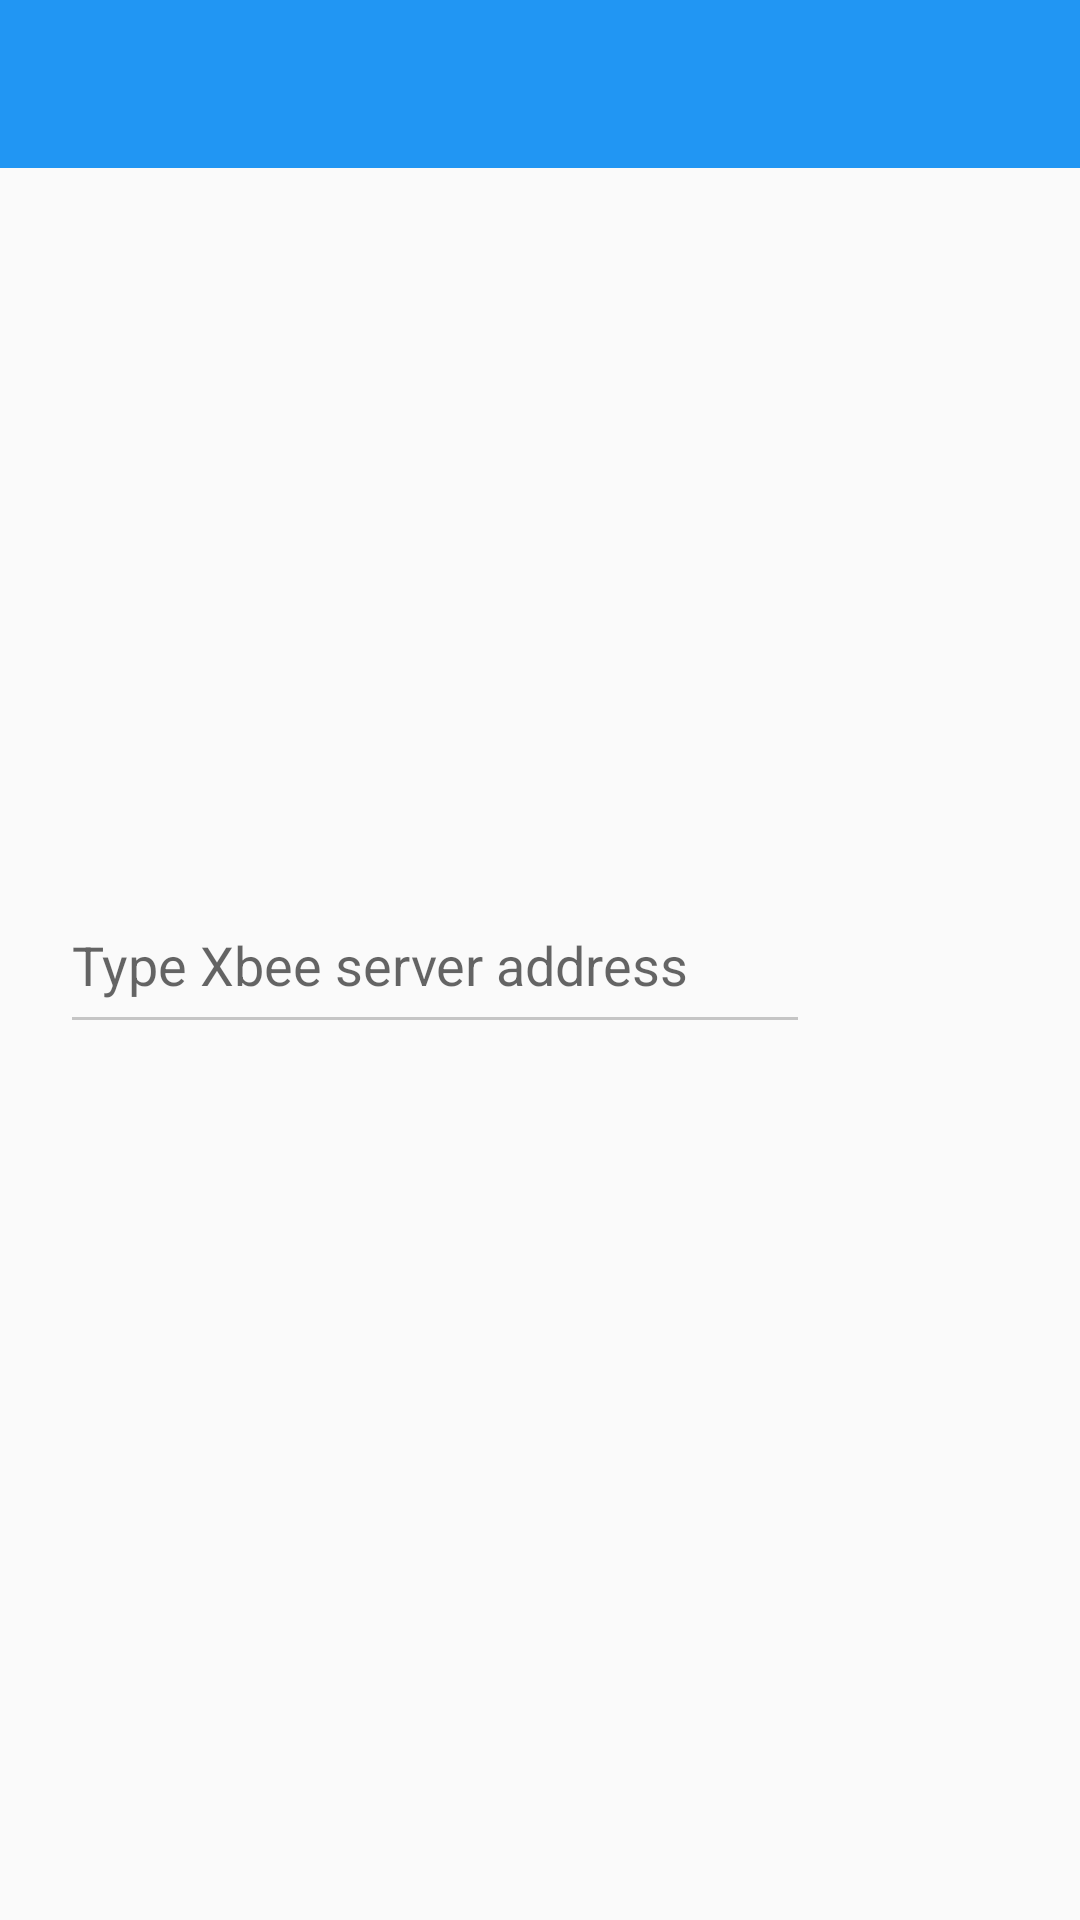

Write the Android layout XML for this screen, with the resource values it uses.
<!-- AndroidManifest.xml: application theme AppTheme -->
<!-- res/layout/activity_main.xml -->
<?xml version="1.0" encoding="utf-8"?>
<androidx.constraintlayout.widget.ConstraintLayout xmlns:android="http://schemas.android.com/apk/res/android"
    xmlns:app="http://schemas.android.com/apk/res-auto"
    xmlns:tools="http://schemas.android.com/tools"
    android:layout_width="match_parent"
    android:layout_height="match_parent"
    tools:context=".activity.MainActivity">

    <com.google.android.material.appbar.AppBarLayout
        android:id="@+id/appBarLayout"
        android:layout_width="match_parent"
        android:layout_height="wrap_content"
        android:theme="@style/ThemeOverlay.AppCompat.Dark.ActionBar"
        app:layout_constraintTop_toTopOf="parent"
        app:layout_constraintLeft_toLeftOf="parent"
        app:layout_constraintRight_toRightOf="parent">

        <include
            android:id="@+id/toolbar"
            layout="@layout/toolbar"
            tools:layout_editor_absoluteX="25dp" />
    </com.google.android.material.appbar.AppBarLayout>



    <AutoCompleteTextView
        android:id="@+id/server_ip"
        app:layout_constraintBottom_toBottomOf="parent"
        app:layout_constraintEnd_toStartOf="@+id/image_button"
        app:layout_constraintStart_toStartOf="parent"
        app:layout_constraintTop_toTopOf="parent"
        android:layout_width="0dp"
        android:layout_marginLeft="20dp"
        android:layout_marginRight="5dp"
        android:maxLines="2"
        android:inputType="text"
        android:layout_height="56dp"
        android:hint="@string/please_type" />


    <ImageButton
        android:id="@+id/image_button"
        android:layout_width="60dp"
        android:layout_height="43dp"
        android:background="@drawable/roundcorner"
        android:src="@drawable/baseline_arrow_forward_white"
        app:layout_constraintBottom_toBottomOf="parent"
        app:layout_constraintRight_toRightOf="parent"
        android:layout_marginRight="25dp"
        app:layout_constraintTop_toTopOf="parent"
        android:onClick="onClick"
        android:layout_marginEnd="25dp" />

</androidx.constraintlayout.widget.ConstraintLayout>
<!-- res/layout/toolbar.xml (included above) -->
<?xml version="1.0" encoding="utf-8"?>
<androidx.appcompat.widget.Toolbar xmlns:android="http://schemas.android.com/apk/res/android"
    android:layout_width="match_parent"
    android:layout_height="?attr/actionBarSize"
    xmlns:app="http://schemas.android.com/apk/res-auto"
    android:background="?attr/colorPrimary"
    app:layout_scrollFlags="scroll|enterAlways"
    android:theme="@style/ThemeOverlay.AppCompat.Dark.ActionBar" />
<!-- resources referenced by this layout -->
<resources>
  <string name="please_type">Type Xbee server address</string>
  <style name="AppTheme" parent="Theme.AppCompat.Light.NoActionBar">
          
          <item name="colorPrimary">@color/colorPrimary</item>
          <item name="colorPrimaryDark">@color/colorPrimaryDark</item>
          <item name="colorAccent">@color/colorAccent</item>
          <item name="colorControlNormal">#c5c5c5</item>
          <item name="colorControlActivated">@color/colorPrimary</item>
          <item name="colorControlHighlight">@color/colorPrimary</item>
      </style>
  <color name="colorPrimary">#2196F3</color>
  <color name="colorPrimaryDark">#2196F3</color>
  <color name="colorAccent">#D81B60</color>
</resources>
